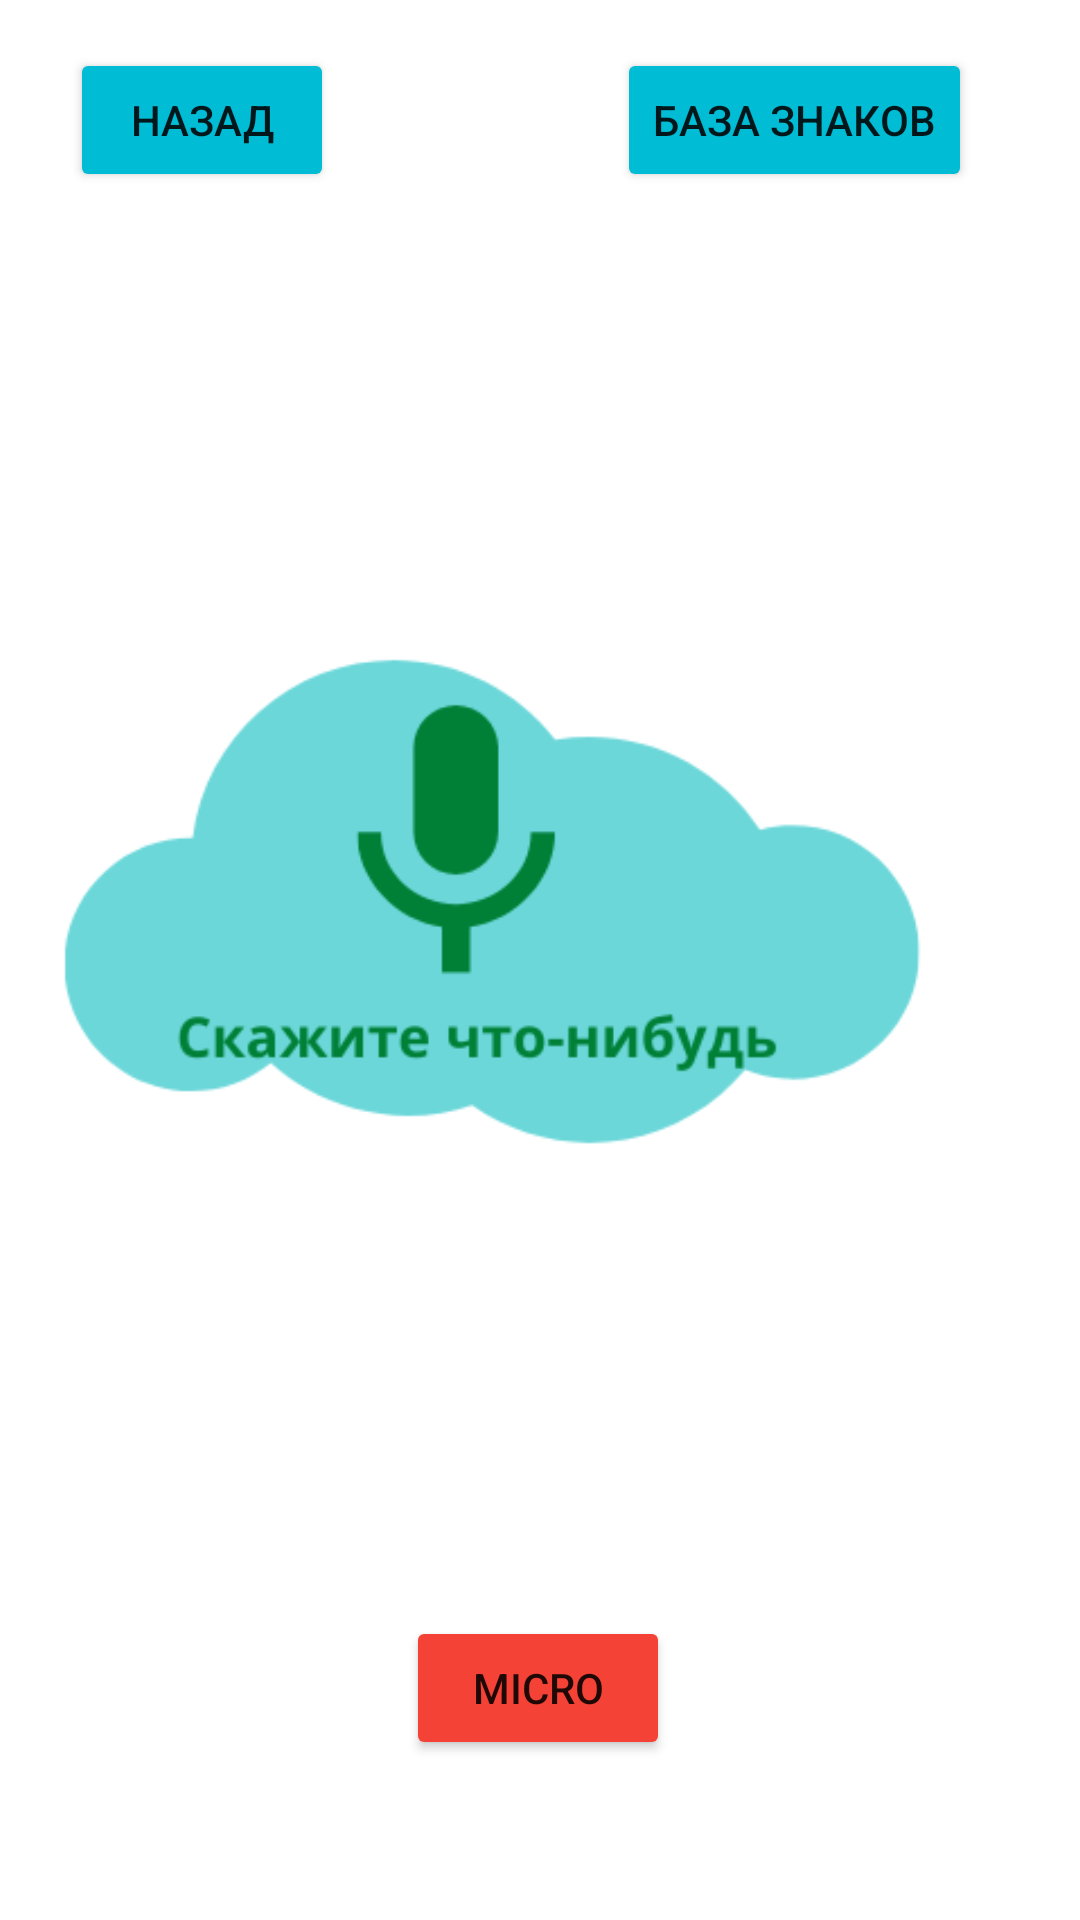

Reconstruct the res/layout file that produces this screen, plus the resources it refers to.
<!-- AndroidManifest.xml: application theme Theme.RoadQuiz -->
<!-- res/layout/voice1.xml -->
<?xml version="1.0" encoding="utf-8"?>
<androidx.constraintlayout.widget.ConstraintLayout xmlns:android="http://schemas.android.com/apk/res/android"
    xmlns:app="http://schemas.android.com/apk/res-auto"
    xmlns:tools="http://schemas.android.com/tools"
    android:layout_width="match_parent"
    android:layout_height="match_parent">


    <Button
        android:id="@+id/button"
        android:layout_width="wrap_content"
        android:layout_height="wrap_content"
        android:backgroundTint="#F44336"
        android:onClick="onClickMic"
        android:text="Micro"
        app:layout_constraintBottom_toBottomOf="parent"
        app:layout_constraintEnd_toEndOf="parent"
        app:layout_constraintHorizontal_bias="0.498"
        app:layout_constraintStart_toStartOf="parent"
        app:layout_constraintTop_toBottomOf="@+id/textTest"
        app:layout_constraintVertical_bias="0.878" />

    <TextView
        android:id="@+id/textTest"
        android:layout_width="282dp"
        android:layout_height="84dp"
        android:layout_marginTop="72dp"
        android:gravity="center"
        android:textColor="#673AB7"
        android:textSize="30sp"
        app:layout_constraintEnd_toEndOf="parent"
        app:layout_constraintStart_toStartOf="parent"
        app:layout_constraintTop_toTopOf="parent"
        tools:ignore="MissingConstraints" />

    <Button
        android:id="@+id/button2"
        android:layout_width="wrap_content"
        android:layout_height="wrap_content"
        android:layout_marginTop="16dp"
        android:backgroundTint="#00BCD4"
        android:text="Назад"
        app:cornerRadius="20dp"
        app:layout_constraintEnd_toEndOf="parent"
        app:layout_constraintHorizontal_bias="0.086"
        app:layout_constraintStart_toStartOf="parent"
        app:layout_constraintTop_toTopOf="parent" />

    <ImageView
        android:id="@+id/imageView4"
        android:layout_width="376dp"
        android:layout_height="474dp"
        android:layout_marginTop="144dp"
        android:layout_marginEnd="16dp"
        app:layout_constraintEnd_toEndOf="parent"
        app:layout_constraintTop_toTopOf="parent"
        app:srcCompat="@drawable/say" />

    <Button
        android:id="@+id/button4"
        android:layout_width="wrap_content"
        android:layout_height="wrap_content"
        android:layout_marginTop="16dp"
        android:layout_marginEnd="36dp"
        android:backgroundTint="#00BCD4"
        android:text="База знаков"
        app:cornerRadius="20dp"
        app:layout_constraintEnd_toEndOf="parent"
        app:layout_constraintTop_toTopOf="parent" />

</androidx.constraintlayout.widget.ConstraintLayout>
<!-- resources referenced by this layout -->
<resources>
  <!-- drawable say: png bitmap (drawable, 16968 bytes) -->
  <style name="Theme.RoadQuiz" parent="Theme.MaterialComponents.DayNight.DarkActionBar">
          
          <item name="colorPrimary">@color/purple_500</item>
          <item name="colorPrimaryVariant">@color/purple_700</item>
          <item name="colorOnPrimary">@color/white</item>
          
          <item name="colorSecondary">@color/teal_200</item>
          <item name="colorSecondaryVariant">@color/teal_700</item>
          <item name="colorOnSecondary">@color/black95</item>
          
          <item name="android:statusBarColor" tools:targetApi="l">?attr/colorPrimaryVariant</item>
          
      </style>
  <color name="purple_500">#FF6200EE</color>
  <color name="purple_700">#FF3700B3</color>
  <color name="white">#ffffff</color>
  <color name="teal_200">#FF03DAC5</color>
  <color name="teal_700">#FF018786</color>
  <color name="black95">#95000000</color>
</resources>
